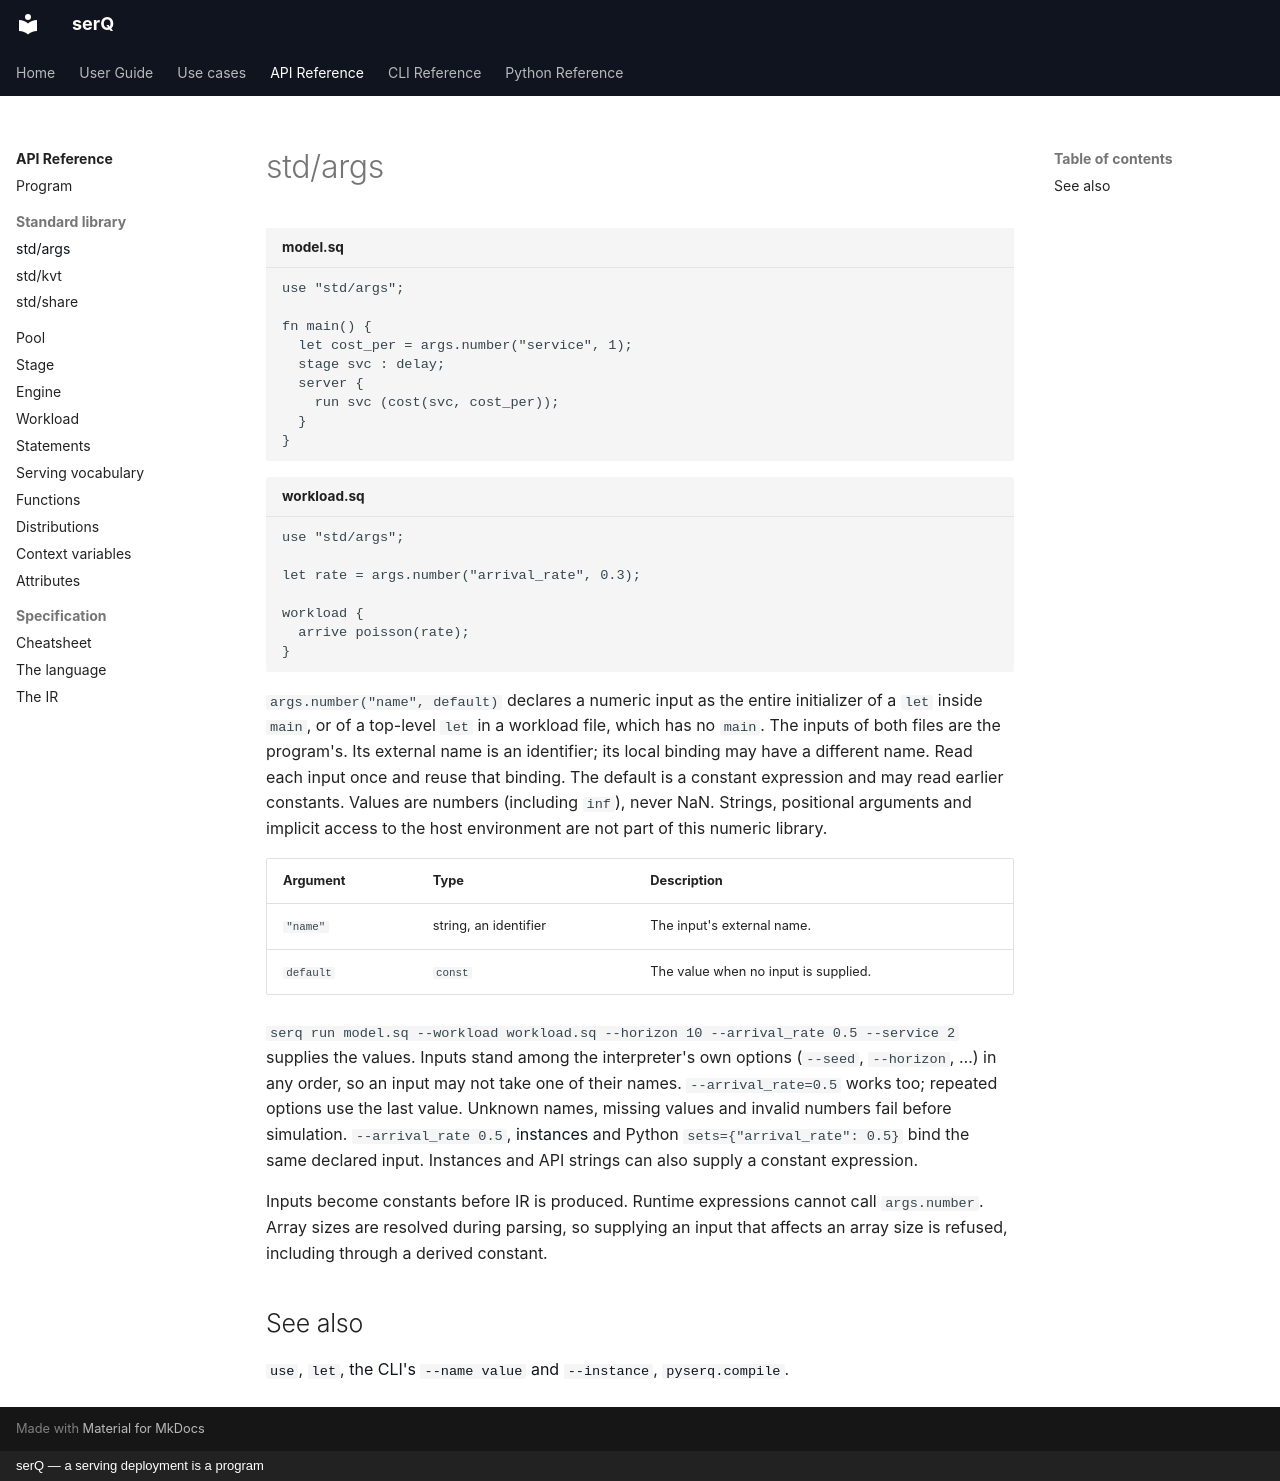

repository: servingQ/serQ · page: api/std/args/index.html · generator: mkdocs · copyright: serQ — a serving deployment is a program

# std/args

```serq title="model.sq"
use "std/args";

fn main() {
  let cost_per = args.number("service", 1);
  stage svc : delay;
  server {
    run svc (cost(svc, cost_per));
  }
}
```

```serq title="workload.sq"
use "std/args";

let rate = args.number("arrival_rate", 0.3);

workload {
  arrive poisson(rate);
}
```

`args.number("name", default)` declares a numeric input as the entire
initializer of a `let` inside `main`, or of a top-level `let` in a workload
file, which has no `main`. The inputs of both files are the program's. Its external name is an identifier;
its local binding may have a different name. Read each input once and reuse
that binding. The default is a constant expression and may read earlier
constants. Values are numbers (including `inf`), never NaN. Strings,
positional arguments and implicit access to the host environment are not
part of this numeric library.

| Argument | Type | Description |
|---|---|---|
| `"name"` | string, an identifier | The input's external name. |
| `default` | `const` | The value when no input is supplied. |

`serq run model.sq --workload workload.sq --horizon 10 --arrival_rate 0.5 --service 2` supplies the values.
Inputs stand among the interpreter's own options (`--seed`, `--horizon`, …)
in any order, so an input may not take one of their names.
`--arrival_rate=0.5` works too; repeated options use the last value.
Unknown names, missing values and invalid numbers fail before simulation.
`--arrival_rate 0.5`, [instances](../program.md#instances) and Python
`sets={"arrival_rate": 0.5}` bind the same declared input. Instances and
API strings can also supply a constant expression.

Inputs become constants before IR is produced. Runtime expressions cannot
call `args.number`. Array sizes are resolved during parsing, so supplying
an input that affects an array size is refused, including through a
derived constant.

## See also

[`use`](../program.md#use), [`let`](../program.md#let),
[the CLI's `--name value` and `--instance`](../../reference/cli.md),
[`pyserq.compile`](../../python/compile.md).
